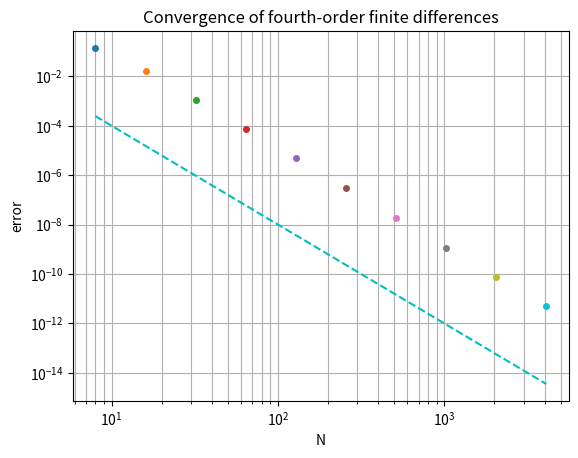

Recreate this plot in Python.
"""p1.py - convergence of fourth-order finite differences"""

import numpy as np
import scipy.sparse as sp
import matplotlib.pyplot as plt

n_vals = 2 ** np.arange(3, 13)
times = np.zeros(len(n_vals))

for i, n in enumerate(n_vals):
    h = 2 * np.pi / n
    x = np.arange(1, n + 1) * h - np.pi
    u = np.exp(np.sin(x))
    du = np.cos(x) * u

    # Construct the matrix
    e = np.ones(n)
    D = sp.csr_matrix(
        (2 * e / 3, (np.arange(n), np.concatenate((np.arange(1, n), [0])))),
        shape=(n, n),
    )
    D = D - sp.csr_matrix(
        (e / 12, (np.arange(n), np.concatenate((np.arange(2, n), [0], [1])))),
        shape=(n, n),
    )
    D = (D - D.T) / h

    # Compute errors
    error = np.linalg.norm(D @ u - du, np.inf)

    plt.loglog(n, error, ".", markersize=8)

plt.xlabel("N")
plt.ylabel("error")
plt.title("Convergence of fourth-order finite differences")
plt.grid(which="both")
plt.plot(n_vals, n_vals ** (-4.0), "c--")
plt.show()
